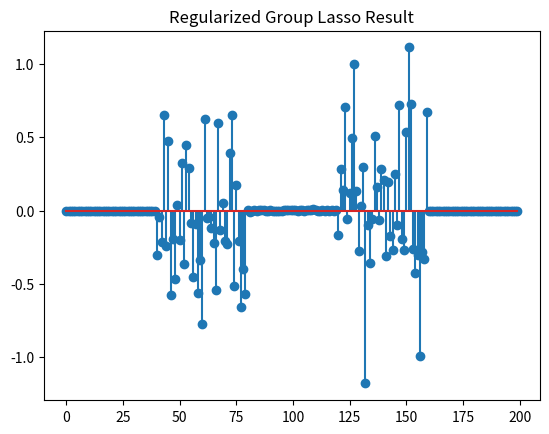

Generate this figure with matplotlib:
import numpy as np
import matplotlib.pyplot as plt

def update_penalty(dY1, dY2, Y1, Y2, mu, rho, max_mu):
    Y1 = Y1 + mu * dY1
    Y2 = Y2 + mu * dY2
    mu = 1
    return Y1, Y2, mu, rho

def prox_gl1(b, G, lambda_val):
    """
    The proximal operator of the group l1 norm

    min_x lambda * sum_{g in G} ||x_g||_2 + 0.5 * ||x - b||_2^2

    Parameters:
        b : numpy.ndarray
            Input vector
        G : list of list
            A partition of indices
        lambda_val : float
            Regularization parameter

    Returns:
        x : numpy.ndarray
            Output vector after applying the proximal operator
    """
    x = np.zeros_like(b)
    for g in G:
        nxg = np.linalg.norm(b[g])
        if nxg > lambda_val:
            x[g] = b[g] * (1 - lambda_val / nxg)
    return x

def prox_l1(b, lambda_val):
    """
    The proximal operator of the l1 norm

    min_x lambda * ||x||_1 + 0.5 * ||x - b||_2^2

    Parameters:
        b : numpy.ndarray
            Input vector or matrix
        lambda_val : float
            Regularization parameter

    Returns:
        x : numpy.ndarray
            Output vector or matrix after applying the proximal operator
    """
    return np.maximum(0, b - lambda_val) + np.minimum(0, b + lambda_val)

def comp_loss(E, loss):
    """
    Compute the loss for a given matrix E and loss type

    Parameters:
        E : numpy.ndarray
            Error matrix
        loss : str
            Type of loss ('l1', 'l21', 'l2')

    Returns:
        out : float
            Computed loss value
    """
    if loss == 'l1':
        return np.linalg.norm(E, 1)
    elif loss == 'l21':
        return np.sum([np.linalg.norm(E[:, i]) for i in range(E.shape[1])])
    elif loss == 'l2':
        return 0.5 * np.linalg.norm(E, 'fro') ** 2
    else:
        raise ValueError('Unsupported loss function')

def compute_groupl1(X, G):
    """
    Compute the group l1 norm for a matrix X

    Parameters:
        X : numpy.ndarray
            Input matrix
        G : list of list
            A partition of indices

    Returns:
        obj : float
            Group l1 norm of X
    """
    obj = 0
    for i in range(X.shape[1]):
        x = X[:, i]
        for g in G:
            obj += np.linalg.norm(x[g])
    return obj

def groupl1R(A, B, G, lambda_val, opts):
    """
    Solve the group l1 norm regularized minimization problem by M-ADMM

    min_{X,E} loss(E) + lambda * sum_{i=1}^n sum_{g in G} ||(x_i)_g||_2, s.t. AX + E = B
    x_i is the i-th column of X

    Parameters:
        A : numpy.ndarray
            d*na matrix
        B : numpy.ndarray
            d*nb matrix
        G : list of list
            A partition of indices
        lambda_val : float
            Regularization parameter
        opts : dict
            Dictionary containing optimization options:
            loss       : 'l1' (default): loss(E) = ||E||_1 
                         'l2': loss(E) = 0.5*||E||_F^2
            tol        : termination tolerance
            max_iter   : maximum number of iterations
            mu         : stepsize for dual variable updating in ADMM
            max_mu     : maximum stepsize
            rho        : rho>=1, ratio used to increase mu
            DEBUG      : 0 or 1 for printing debug info

    Returns:
        X : numpy.ndarray
            na*nb matrix
        E : numpy.ndarray
            d*nb matrix
        obj : float
            Objective function value
        err : float
            Residual ||AX + E - B||_F
        iter : int
            Number of iterations
    """
    # Set default options
    tol = opts.get('tol', 1e-8)
    max_iter = opts.get('max_iter', 500)
    rho = opts.get('rho', 1.1)
    mu = opts.get('mu', 1e-4)
    max_mu = opts.get('max_mu', 1e10)
    DEBUG = opts.get('DEBUG', 0)
    loss = opts.get('loss', 'l1')

    d, na = A.shape
    _, nb = B.shape

    X = np.zeros((na, nb))
    E = np.zeros((d, nb))
    Z = np.zeros_like(X)
    Y1 = np.zeros_like(E)
    Y2 = np.zeros_like(X)

    AtB = A.T @ B
    I = np.eye(na)
    invAtAI = np.linalg.inv(A.T @ A + I)

    for iter in range(1, max_iter + 1):
        Xk, Ek, Zk = X.copy(), E.copy(), Z.copy()
        # First super block {X,E}
        for i in range(nb):
            X[:, i] = prox_gl1(Z[:, i] - Y2[:, i] / mu, G, 1 / mu)
        if loss == 'l1':
            E = prox_l1(B - A @ Z - Y1 / mu, 1 / mu)
        elif loss == 'l2':
            E = mu * (B - A @ Z - Y1 / mu) / (1 + mu)
        else:
            raise ValueError('Unsupported loss function')

        # Second super block {Z}
        Z = invAtAI @ (-A.T @ (Y1 / mu + E) + AtB + Y2 / mu + X)

        # Compute residuals and errors
        dY1 = A @ Z + E - B
        dY2 = X - Z
        chgX = np.max(np.abs(Xk - X))
        chgE = np.max(np.abs(Ek - E))
        chgZ = np.max(np.abs(Zk - Z))
        chg = max(chgX, chgE, chgZ, np.max(np.abs(dY1)), np.max(np.abs(dY2)))

        if DEBUG and (iter == 1 or iter % 10 == 0):
            obj = comp_loss(E, loss) + lambda_val * compute_groupl1(X, G)
            err = np.sqrt(np.linalg.norm(dY1, 'fro') ** 2 + np.linalg.norm(dY2, 'fro') ** 2)
            print(f"iter {iter}, mu={mu}, obj={obj}, err={err}")

        if chg < tol:
            break

        Y1, Y2, mu, rho = update_penalty(dY1, dY2, Y1, Y2, mu, rho, max_mu)

    obj = comp_loss(E, loss) + lambda_val * compute_groupl1(X, G)
    err = np.sqrt(np.linalg.norm(dY1, 'fro') ** 2 + np.linalg.norm(dY2, 'fro') ** 2)
    return X, E, obj, err, iter

# 设置参数
opts = {
    'tol': 1e-6,
    'max_iter': 1000,
    'mu': 1e-4,
    'max_mu': 1e10,
    'rho': 1.1,
    'DEBUG': 0,
    'loss': 'l1'
}

# 生成玩具数据
d = 10
na = 200
nb = 100

A = np.random.randn(d, na)
X_true = np.random.randn(na, nb)
B = A @ X_true

# 创建组索引
g_num = 5
g_len = round(na / g_num)
G = [list(range((i - 1) * g_len, i * g_len)) for i in range(1, g_num)]
G.append(list(range((g_num - 1) * g_len, na)))

# regularized group Lasso
lambda_val = 1
X, E, obj, err, iter = groupl1R(A, B, G, lambda_val, opts)
print(f"Final Iteration: {iter}, Objective: {obj}, Error: {err}")
plt.stem(X[:, 0])
plt.title('Regularized Group Lasso Result')
plt.show()
